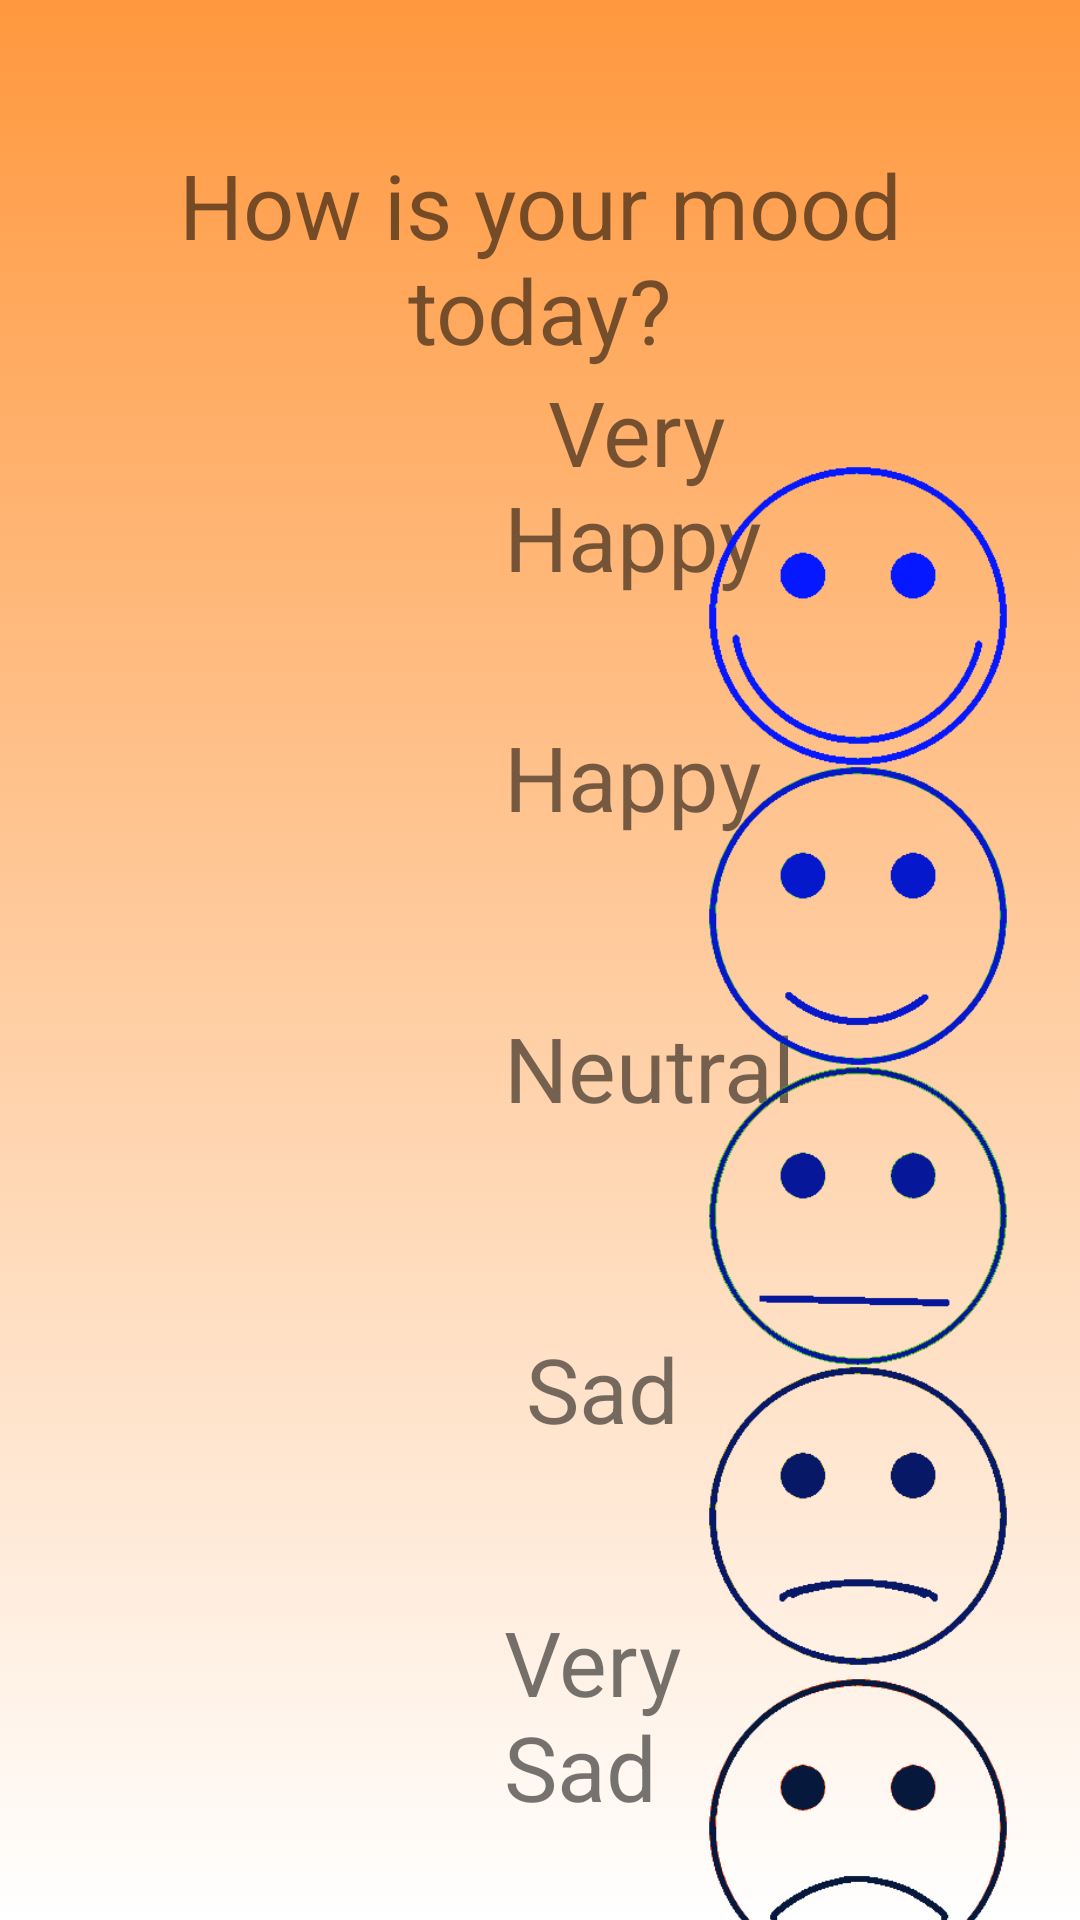

Layout XML and referenced resources for this Android screen:
<!-- AndroidManifest.xml: application theme AppTheme -->
<!-- res/layout/activity_moodtracker.xml -->
<?xml version="1.0" encoding="utf-8"?>
<android.support.constraint.ConstraintLayout xmlns:android="http://schemas.android.com/apk/res/android"
    xmlns:app="http://schemas.android.com/apk/res-auto"
    xmlns:tools="http://schemas.android.com/tools"
    android:id="@+id/mood_activity_screen"
    android:layout_width="match_parent"
    android:layout_height="match_parent"
    android:background="@drawable/animated_gradient_moods">

    <LinearLayout
        android:id="@+id/linearLayout"
        android:layout_width="wrap_content"
        android:layout_height="wrap_content"
        android:orientation="horizontal"
        app:layout_constraintStart_toStartOf="parent"
        app:layout_constraintTop_toTopOf="parent">

        <TextView
            android:id="@+id/textView8"
            android:layout_width="match_parent"
            android:layout_height="wrap_content"
            android:layout_gravity="center"
            android:layout_marginTop="16dp"
            android:gravity="center"
            android:padding="24dp"
            android:text="How is your mood today?"
            android:textSize="30sp"
            app:layout_constraintEnd_toEndOf="parent"
            app:layout_constraintStart_toStartOf="parent"
            app:layout_constraintTop_toTopOf="parent" />

    </LinearLayout>

    <LinearLayout
        android:layout_width="182dp"
        android:layout_height="550dp"
        android:layout_marginStart="168dp"
        android:layout_marginTop="8dp"
        android:layout_marginBottom="8dp"
        android:gravity="left"
        android:orientation="vertical"
        app:layout_constraintBottom_toBottomOf="parent"
        app:layout_constraintStart_toStartOf="parent"
        app:layout_constraintTop_toBottomOf="@+id/linearLayout"
        app:layout_constraintVertical_bias="0.366">

        <TextView
            android:id="@+id/textView3"
            android:layout_width="108dp"
            android:layout_height="81dp"
            android:layout_marginBottom="18dp"
            android:text="  Very Happy"
            android:textSize="30sp"
            app:layout_constraintBottom_toTopOf="@+id/textView4"
            app:layout_constraintTop_toTopOf="parent"
            app:layout_constraintVertical_bias="0.447"
            tools:layout_editor_absoluteX="44dp" />

        <TextView
            android:id="@+id/textView6"
            android:layout_width="143dp"
            android:layout_height="81dp"
            android:layout_marginTop="16dp"
            android:layout_marginBottom="10dp"
            android:text="Happy"
            android:textSize="30sp"
            tools:layout_editor_absoluteX="44dp"
            tools:layout_editor_absoluteY="498dp" />

        <TextView
            android:id="@+id/textView7"
            android:layout_width="143dp"
            android:layout_height="81dp"
            android:layout_marginTop="6dp"
            android:layout_marginBottom="8dp"
            android:text="Neutral"
            android:textSize="30sp"
            app:layout_constraintBottom_toBottomOf="parent"
            app:layout_constraintTop_toBottomOf="@+id/textView6"
            app:layout_constraintVertical_bias="0.781"
            tools:layout_editor_absoluteX="44dp" />

        <TextView
            android:id="@+id/textView5"
            android:layout_width="143dp"
            android:layout_height="81dp"
            android:layout_marginTop="18dp"
            android:layout_marginBottom="0dp"
            android:text=" Sad"
            android:textSize="30sp"
            app:layout_constraintBottom_toBottomOf="parent"
            app:layout_constraintTop_toTopOf="parent"
            app:layout_constraintVertical_bias="0.535"
            tools:layout_editor_absoluteX="44dp" />

        <TextView
            android:id="@+id/textView4"
            android:layout_width="105dp"
            android:layout_height="81dp"
            android:layout_marginTop="10dp"
            android:text="Very Sad"
            android:textSize="30sp"
            tools:layout_editor_absoluteX="44dp"
            tools:layout_editor_absoluteY="202dp" />


    </LinearLayout>

    <LinearLayout
        android:id="@+id/linearLayout2"
        android:layout_width="wrap_content"
        android:layout_height="wrap_content"
        android:layout_marginTop="16dp"
        android:layout_marginEnd="16dp"
        android:orientation="vertical"
        app:layout_constraintEnd_toEndOf="parent"
        app:layout_constraintTop_toBottomOf="@+id/linearLayout">

        <ImageButton
            android:id="@+id/delighted"
            android:layout_width="100dp"
            android:layout_height="100dp"
            android:layout_marginEnd="8dp"
            android:background="@android:color/transparent"
            android:scaleType="fitXY"
            app:layout_constraintEnd_toEndOf="parent"
            app:layout_constraintHorizontal_bias="0.111"
            app:layout_constraintStart_toStartOf="parent"
            app:layout_constraintTop_toTopOf="parent"
            app:srcCompat="@drawable/smilely5" />

        <ImageButton
            android:id="@+id/happy"
            android:layout_width="100dp"
            android:layout_height="100dp"
            android:layout_marginEnd="4dp"
            android:background="@android:color/transparent"
            android:scaleType="fitXY"
            app:layout_constraintEnd_toEndOf="parent"
            app:layout_constraintHorizontal_bias="0.899"
            app:layout_constraintStart_toStartOf="parent"
            app:srcCompat="@drawable/smilely4"
            tools:layout_editor_absoluteY="185dp" />


        <ImageButton
            android:id="@+id/neutral"
            android:layout_width="100dp"
            android:layout_height="100dp"
            android:background="@android:color/transparent"
            android:scaleType="fitXY"
            app:srcCompat="@drawable/smilely3"
            tools:layout_editor_absoluteX="251dp"
            tools:layout_editor_absoluteY="323dp" />

        <ImageButton
            android:id="@+id/sad"
            android:layout_width="100dp"
            android:layout_height="100dp"
            android:background="@android:color/transparent"
            android:scaleType="fitXY"
            app:srcCompat="@drawable/smilely2"
            tools:layout_editor_absoluteX="251dp"
            tools:layout_editor_absoluteY="465dp" />

        <ImageButton
            android:id="@+id/verysad"
            android:layout_width="100dp"
            android:layout_height="100dp"
            android:layout_marginTop="4dp"
            android:layout_marginEnd="4dp"
            android:layout_marginBottom="4dp"
            android:background="@android:color/transparent"
            android:scaleType="fitXY"
            app:layout_constraintBottom_toBottomOf="parent"
            app:layout_constraintEnd_toEndOf="parent"
            app:layout_constraintHorizontal_bias="0.899"
            app:layout_constraintStart_toStartOf="parent"
            app:layout_constraintTop_toBottomOf="@+id/sad"
            app:layout_constraintVertical_bias="0.25"
            app:srcCompat="@drawable/smilely1" />


    </LinearLayout>


</android.support.constraint.ConstraintLayout>
<!-- resources referenced by this layout -->
<resources>
  <!-- drawable animated_gradient_moods (drawable) -->
  <?xml version="1.0" encoding="utf-8"?>
  
  <animation-list xmlns:android="http://schemas.android.com/apk/res/android">
      <item
          android:drawable="@drawable/gradient_moods1"
          android:duration="4000" />
      <item
          android:drawable="@drawable/gradient_moods2"
          android:duration="4000" />
  
  </animation-list>
  <!-- drawable smilely1: png bitmap (drawable, 13286 bytes) -->
  <!-- drawable smilely2: png bitmap (drawable, 12898 bytes) -->
  <!-- drawable smilely3: png bitmap (drawable, 16893 bytes) -->
  <!-- drawable smilely4: png bitmap (drawable, 13871 bytes) -->
  <!-- drawable smilely5: png bitmap (drawable, 13017 bytes) -->
  <style name="AppTheme" parent="Theme.AppCompat.Light.DarkActionBar">
          
  
  
  
  
  
  
  
  
  
  
          <item name="colorPrimary">@color/colorPrimary</item>
          <item name="colorPrimaryDark">@color/colorPrimaryDark</item>
          <item name="colorAccent">@color/colorAccent</item>
      </style>
  <!-- drawable gradient_moods1 (drawable) -->
  <?xml version="1.0" encoding="utf-8"?>
  <shape xmlns:android="http://schemas.android.com/apk/res/android"
      android:shape="rectangle">
      <gradient
          android:startColor="#FFFFFF"
  
          android:endColor="#FF983E"
          android:angle="90"/>
  </shape>
  <!-- drawable gradient_moods2 (drawable) -->
  <?xml version="1.0" encoding="utf-8"?>
  
  <shape xmlns:android="http://schemas.android.com/apk/res/android"
      android:shape="rectangle">
      <gradient
          android:startColor="#ffb3b3"
  
          android:endColor="#66ffcc"
          android:angle="90"/>
  </shape>
  <!-- not gathered from this repository: default colours our renderer supplied (Android Studio template values) -->
  <color name="colorPrimary">#FF6200EE</color>
  <color name="colorPrimaryDark">#FF3700B3</color>
  <color name="colorAccent">#FF03DAC5</color>
</resources>
